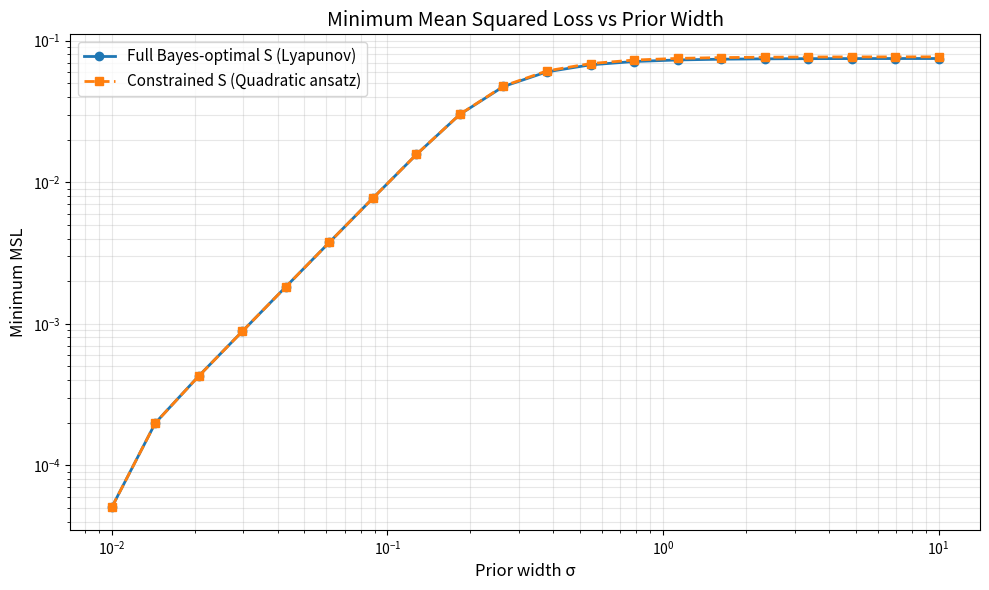

Python code for this plot:
"""
Compare minimum MSL vs prior width for Bayes-optimal S (Lyapunov) 
and quadratic ansatz S for estimating displacement.
"""

import numpy as np
import scipy.linalg as la
import matplotlib.pyplot as plt

# ---------------- User parameters ----------------
N = 20            # Fock truncation
r0 = 0.5          # prior mean for r (keep in middle of range)
r_min, r_max = 0.0, 1.0
r_pts = 41        # number of grid points for r

# Range of prior widths to test
r_sigma_values = np.logspace(-2, 1, 20)  # from 0.01 to 10
# -------------------------------------------------

# Ladder operators in truncated Fock basis
a = np.zeros((N, N), dtype=complex)
for n in range(1, N):
    a[n-1, n] = np.sqrt(n)
adag = a.conj().T
I = np.eye(N, dtype=complex)

# Quadratures
x = (a + adag) / np.sqrt(2)
p = (a - adag) / (1j * np.sqrt(2))

# Squeezing operator: S(r) = exp[r * (a^\dagger^2 - a^2)/2]
def squeeze_op(r):
    G = 0.5 * (adag @ adag - a @ a)
    return la.expm(r * G)

# Vacuum state
vac = np.zeros((N, N), dtype=complex)
vac[0, 0] = 1.0

def compute_msl_for_prior_width(r_sigma):
    """Compute MSL for both methods given a prior width"""
    
    r_grid = np.linspace(r_min, r_max, r_pts)
    dr = r_grid[1] - r_grid[0]
    
    # Truncated Gaussian prior on [r_min, r_max]
    prior_unnorm = np.exp(-0.5 * ((r_grid - r0) / r_sigma)**2)
    prior = prior_unnorm / (np.sum(prior_unnorm) * dr)
    
    # Build rho(r) list
    rho_list = []
    for r in r_grid:
        S = squeeze_op(r)
        rho = S @ vac @ S.conj().T
        rho = 0.5 * (rho + rho.conj().T)
        rho = rho / np.trace(rho)
        rho_list.append(rho)
    
    # Compute bar-rho (rho_0) and W (bar-rho or rho_1)
    barrho = np.zeros((N, N), dtype=complex)
    W = np.zeros((N, N), dtype=complex)
    for i, r in enumerate(r_grid):
        barrho += prior[i] * rho_list[i] * dr
        W += prior[i] * r * rho_list[i] * dr
    barrho = 0.5 * (barrho + barrho.conj().T)
    W = 0.5 * (W + W.conj().T)
    
    # Compute lambda (second moment of prior * f(theta))
    lambda_val = np.sum(prior * r_grid**2 * dr)
    
    # ---------------- Exact Bayes S (Fock basis) ---------------
    dim = N * N
    A_big = np.kron(np.eye(N), barrho) + np.kron(barrho.conj().T, np.eye(N))
    vecW = W.reshape(dim, order='F')
    vecS_bayes = la.pinv(A_big) @ (2.0 * vecW)
    S_bayes = vecS_bayes.reshape((N, N), order='F')
    S_bayes = 0.5 * (S_bayes + S_bayes.conj().T)
    
    # MSL for Bayes: L_min = lambda - Tr(rho_0 S^2)
    msl_bayes = lambda_val - np.real(np.trace(barrho @ (S_bayes @ S_bayes)))
    
    # ---------------- Quadratic ansatz -----------------------
    B = []
    B.append(I)
    B.append(x)
    B.append(p)
    B.append(x @ x)
    B.append(0.5 * (x @ p + p @ x))
    B.append(p @ p)
    B = [0.5 * (M + M.conj().T) for M in B]
    
    def HS(A, Bop):
        return np.real(np.trace(A.conj().T @ Bop))
    
    m = len(B)
    Mmat = np.zeros((m, m), dtype=float)
    bvec = np.zeros(m, dtype=float)
    for i, Bi in enumerate(B):
        for j, Bj in enumerate(B):
            Mmat[i, j] = HS(Bi, barrho @ Bj + Bj @ barrho)
        bvec[i] = 2.0 * HS(B[i], W)
    
    c_coeffs, *_ = la.lstsq(Mmat, bvec)
    S_quad = sum(c_coeffs[k] * B[k] for k in range(m))
    S_quad = 0.5 * (S_quad + S_quad.conj().T)
    
    # MSL for quadratic: L = lambda - b^T G^{-1} b
    # where b_i = Tr(rho_1 B_i) and G_ij = (1/2)Tr(rho_0 {B_i, B_j})
    b_vec = np.array([HS(Bi, W) for Bi in B])
    G_mat = np.zeros((m, m))
    for i in range(m):
        for j in range(m):
            G_mat[i, j] = 0.5 * HS(B[i], barrho @ B[j] + B[j] @ barrho)
    
    msl_quad = lambda_val - b_vec @ la.pinv(G_mat) @ b_vec
    
    return msl_bayes, msl_quad

# Compute MSL for each prior width
msl_bayes_list = []
msl_quad_list = []

print("Computing MSL for different prior widths...")
for i, r_sigma in enumerate(r_sigma_values):
    print(f"Progress: {i+1}/{len(r_sigma_values)}, sigma = {r_sigma:.4f}")
    msl_b, msl_q = compute_msl_for_prior_width(r_sigma)
    msl_bayes_list.append(msl_b)
    msl_quad_list.append(msl_q)

# Plotting
plt.figure(figsize=(10, 6))
plt.loglog(r_sigma_values, msl_bayes_list, 'o-', linewidth=2, 
           markersize=6, label='Full Bayes-optimal S (Lyapunov)')
plt.loglog(r_sigma_values, msl_quad_list, 's--', linewidth=2, 
           markersize=6, label='Constrained S (Quadratic ansatz)')

plt.xlabel('Prior width σ', fontsize=12)
plt.ylabel('Minimum MSL', fontsize=12)
plt.title('Minimum Mean Squared Loss vs Prior Width', fontsize=14)
plt.legend(fontsize=11)
plt.grid(True, which='both', alpha=0.3)
plt.tight_layout()
plt.show()

# Print summary
print("\n" + "="*60)
print("Summary:")
print("="*60)
print(f"Prior mean: r₀ = {r0}")
print(f"Prior width range: σ ∈ [{r_sigma_values[0]:.3f}, {r_sigma_values[-1]:.3f}]")
print(f"\nFinal MSL values (at σ = {r_sigma_values[-1]:.3f}):")
print(f"  Bayes-optimal: {msl_bayes_list[-1]:.6e}")
print(f"  Quadratic:     {msl_quad_list[-1]:.6e}")
print(f"  Ratio:         {msl_quad_list[-1]/msl_bayes_list[-1]:.4f}")


def compute_msl_for_prior_width(r_sigma):
    """Compute MSL for both methods given a prior width"""
    
    r_grid = np.linspace(r_min, r_max, r_pts)
    dr = r_grid[1] - r_grid[0]
    
    # Truncated Gaussian prior on [r_min, r_max]
    prior_unnorm = np.exp(-0.5 * ((r_grid - r0) / r_sigma)**2)
    prior = prior_unnorm / (np.sum(prior_unnorm) * dr)
    
    # Build rho(r) list
    rho_list = []
    for r in r_grid:
        S = squeeze_op(r)
        rho = S @ vac @ S.conj().T
        rho = 0.5 * (rho + rho.conj().T)
        rho = rho / np.trace(rho)
        rho_list.append(rho)
    
    # Compute bar-rho (rho_0) and W (bar-rho or rho_1)
    barrho = np.zeros((N, N), dtype=complex)
    W = np.zeros((N, N), dtype=complex)
    for i, r in enumerate(r_grid):
        barrho += prior[i] * rho_list[i] * dr
        W += prior[i] * r * rho_list[i] * dr
    barrho = 0.5 * (barrho + barrho.conj().T)
    W = 0.5 * (W + W.conj().T)
    
    # Compute lambda (second moment of prior * f(theta))
    lambda_val = np.sum(prior * r_grid**2 * dr)
    
    # ---------------- Exact Bayes S (Fock basis) ---------------
    dim = N * N
    A_big = np.kron(np.eye(N), barrho) + np.kron(barrho.conj().T, np.eye(N))
    vecW = W.reshape(dim, order='F')
    vecS_bayes = la.pinv(A_big) @ (2.0 * vecW)
    S_bayes = vecS_bayes.reshape((N, N), order='F')
    S_bayes = 0.5 * (S_bayes + S_bayes.conj().T)
    
    # MSL for Bayes: L_min = lambda - Tr(rho_0 S^2)
    msl_bayes = lambda_val - np.real(np.trace(barrho @ (S_bayes @ S_bayes)))
    
    # ---------------- Quadratic ansatz -----------------------
    B = []
    B.append(I)
    B.append(x)
    B.append(p)
    B.append(x @ x)
    B.append(0.5 * (x @ p + p @ x))
    B.append(p @ p)
    B = [0.5 * (M + M.conj().T) for M in B]
    
    def HS(A, Bop):
        return np.real(np.trace(A.conj().T @ Bop))
    
    m = len(B)
    Mmat = np.zeros((m, m), dtype=float)
    bvec = np.zeros(m, dtype=float)
    for i, Bi in enumerate(B):
        for j, Bj in enumerate(B):
            Mmat[i, j] = HS(Bi, barrho @ Bj + Bj @ barrho)
        bvec[i] = 2.0 * HS(B[i], W)
    
    c_coeffs, *_ = la.lstsq(Mmat, bvec)
    S_quad = sum(c_coeffs[k] * B[k] for k in range(m))
    S_quad = 0.5 * (S_quad + S_quad.conj().T)
    
    # MSL for quadratic: L = lambda - b^T G^{-1} b
    # where b_i = Tr(rho_1 B_i) and G_ij = (1/2)Tr(rho_0 {B_i, B_j})
    b_vec = np.array([HS(Bi, W) for Bi in B])
    G_mat = np.zeros((m, m))
    for i in range(m):
        for j in range(m):
            G_mat[i, j] = 0.5 * HS(B[i], barrho @ B[j] + B[j] @ barrho)
    
    msl_quad = lambda_val - b_vec @ la.pinv(G_mat) @ b_vec
    
    return msl_bayes, msl_quad